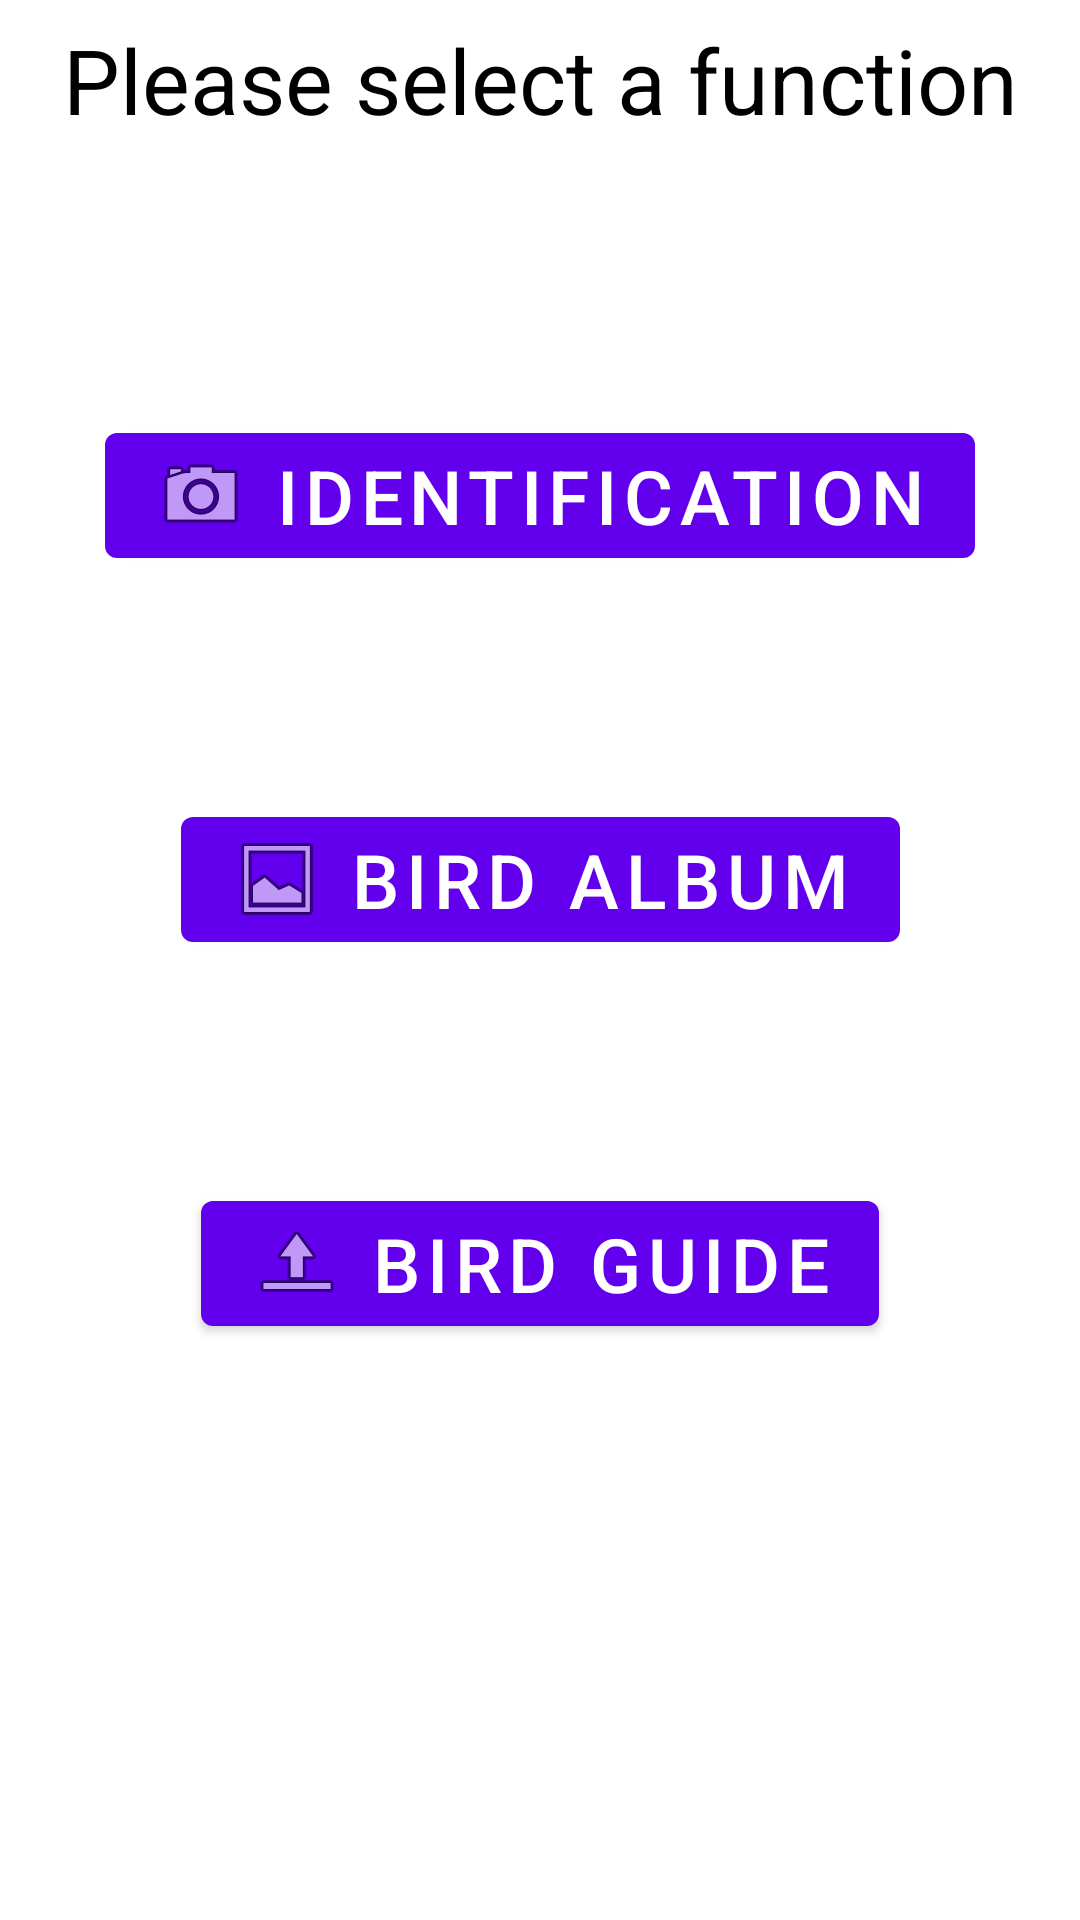

Layout XML and referenced resources for this Android screen:
<!-- AndroidManifest.xml: activity theme Theme.FYPBird.NoActionBar -->
<!-- res/layout/activity_main.xml -->
<?xml version="1.0" encoding="utf-8"?>
<androidx.constraintlayout.widget.ConstraintLayout xmlns:android="http://schemas.android.com/apk/res/android"
    xmlns:app="http://schemas.android.com/apk/res-auto"
    xmlns:tools="http://schemas.android.com/tools"
    android:layout_width="match_parent"
    android:layout_height="match_parent"
    tools:context=".MainActivity">

    <androidx.constraintlayout.widget.Guideline
        android:id="@+id/guideline"
        android:layout_width="wrap_content"
        android:layout_height="wrap_content"
        android:orientation="vertical"
        app:layout_constraintGuide_percent="0.5" />

    <androidx.constraintlayout.widget.Guideline
        android:id="@+id/guideline2"
        android:layout_width="wrap_content"
        android:layout_height="wrap_content"
        android:orientation="horizontal"
        app:layout_constraintGuide_percent="0.3" />

    <androidx.constraintlayout.widget.Guideline
        android:id="@+id/guideline3"
        android:layout_width="wrap_content"
        android:layout_height="wrap_content"
        android:orientation="horizontal"
        app:layout_constraintGuide_percent="0.5" />

    <androidx.constraintlayout.widget.Guideline
        android:id="@+id/guideline4"
        android:layout_width="wrap_content"
        android:layout_height="wrap_content"
        android:orientation="horizontal"
        app:layout_constraintGuide_percent="0.01" />

    <androidx.constraintlayout.widget.Guideline
        android:id="@+id/guideline5"
        android:layout_width="wrap_content"
        android:layout_height="wrap_content"
        android:orientation="horizontal"
        app:layout_constraintGuide_percent="0.9" />

    <androidx.constraintlayout.widget.Guideline
        android:id="@+id/guideline6"
        android:layout_width="wrap_content"
        android:layout_height="wrap_content"
        android:orientation="horizontal"
        app:layout_constraintGuide_percent="0.7" />

    <TextView
        android:layout_width="wrap_content"
        android:layout_height="wrap_content"
        android:text="Please select a function"
        android:textSize="30sp"
        android:textColor="@color/black"
        app:layout_constraintTop_toTopOf="@+id/guideline4"
        app:layout_constraintEnd_toEndOf="parent"
        app:layout_constraintStart_toStartOf="parent"/>

    <Button
        android:id="@+id/btn_cam"
        android:layout_width="wrap_content"
        android:layout_height="wrap_content"
        android:text="Identification"
        android:onClick="goToIdentification"
        android:textSize="25sp"
        android:drawableLeft="@android:drawable/ic_menu_camera"
        app:layout_constraintBottom_toBottomOf="@+id/guideline2"
        app:layout_constraintEnd_toEndOf="parent"
        app:layout_constraintStart_toStartOf="parent"/>

    <Button
        android:id="@+id/btn_pic"
        android:textSize="25sp"
        android:layout_width="wrap_content"
        android:layout_height="wrap_content"
        android:onClick="goToAlbum"
        android:text="Bird Album"
        android:drawableLeft="@android:drawable/ic_menu_gallery"
        app:layout_constraintBottom_toBottomOf="@+id/guideline3"
        app:layout_constraintEnd_toEndOf="parent"
        app:layout_constraintStart_toStartOf="parent"/>

    <Button
        android:textSize="25sp"
        android:layout_width="wrap_content"
        android:layout_height="wrap_content"
        android:onClick="goToGuide"
        android:text="Bird Guide"
        android:drawableLeft="@android:drawable/ic_menu_upload"
        app:layout_constraintBottom_toBottomOf="@+id/guideline6"
        app:layout_constraintEnd_toEndOf="parent"
        app:layout_constraintStart_toStartOf="parent"/>


</androidx.constraintlayout.widget.ConstraintLayout>
<!-- resources referenced by this layout -->
<resources>
  <style name="Theme.FYPBird.NoActionBar">
          <item name="windowActionBar">false</item>
          <item name="windowNoTitle">true</item>
      </style>
  <!-- not gathered from this repository: default colours our renderer supplied (Android Studio template values) -->
  <color name="black">#FF000000</color>
</resources>
